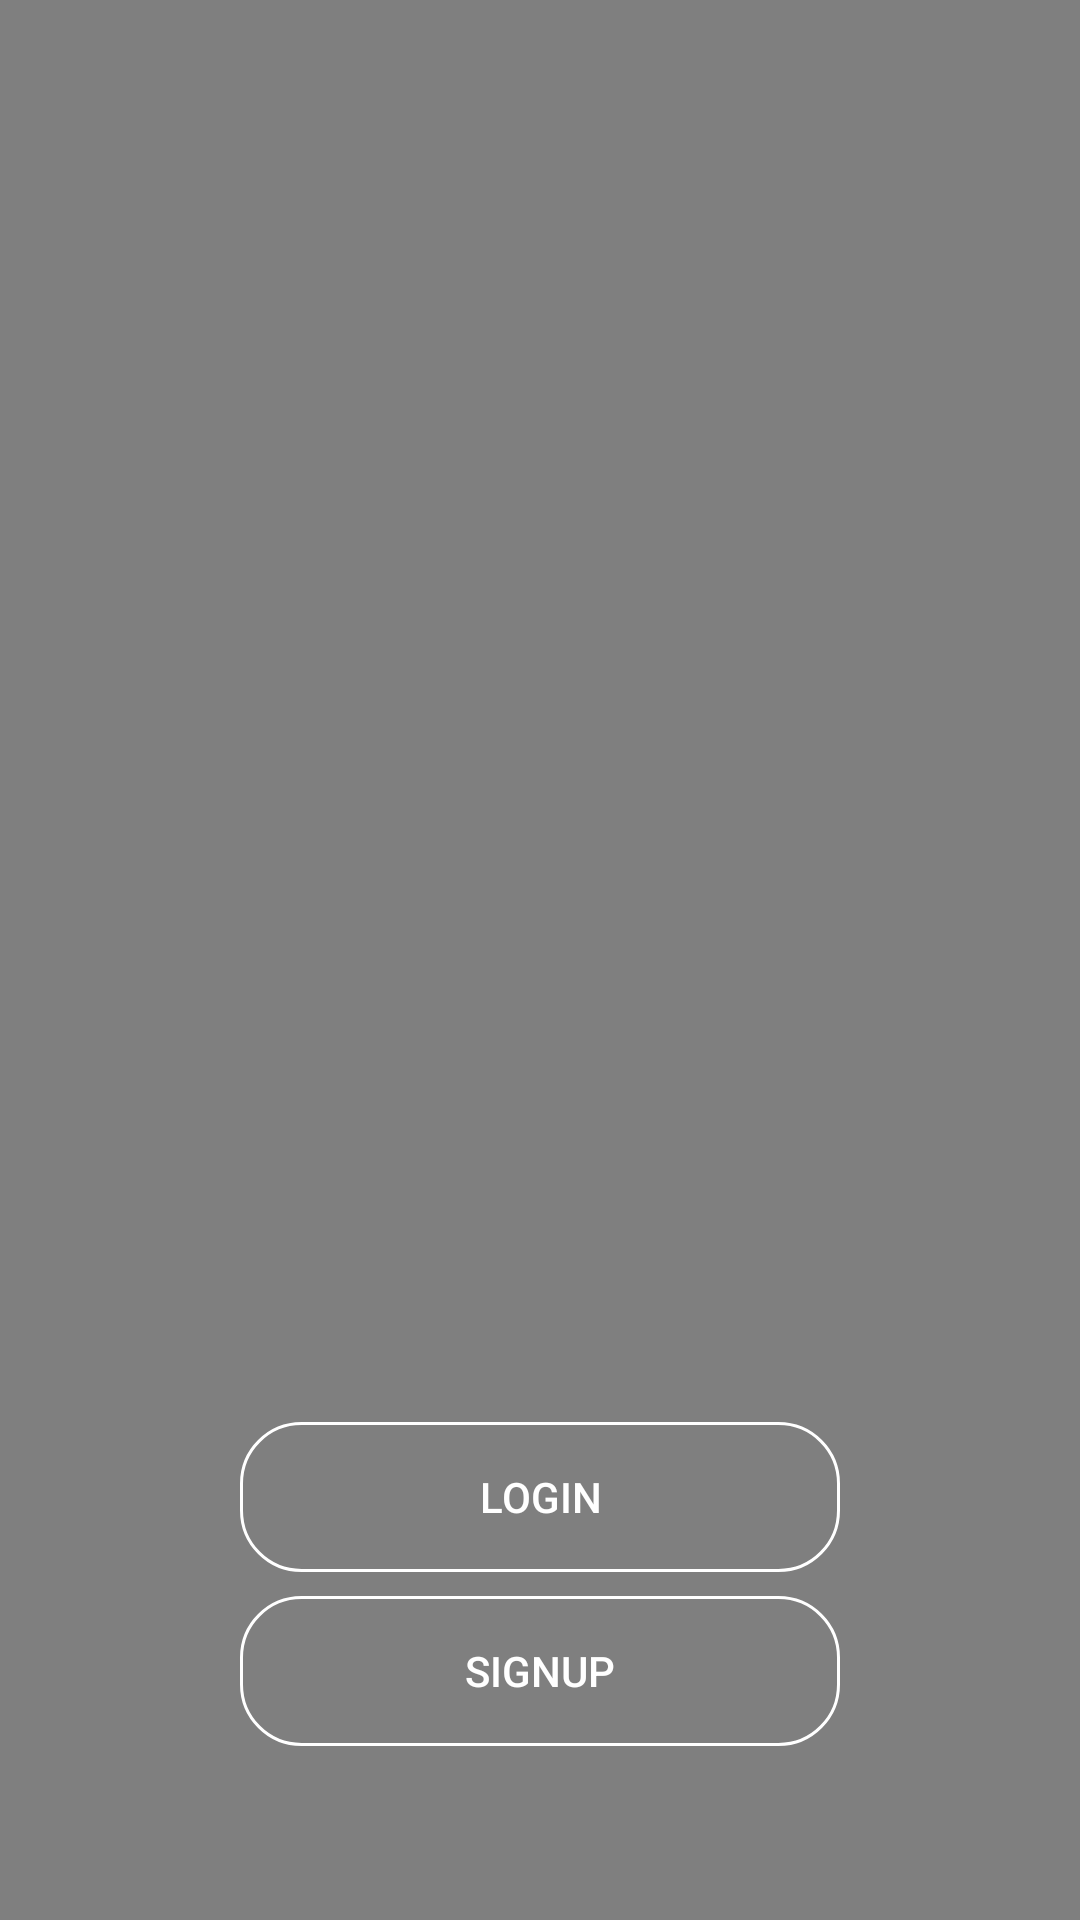

Produce the Android XML layout that renders to this screen, including the resource entries it uses.
<!-- AndroidManifest.xml: activity theme AppTheme.NoActionBar -->
<!-- res/layout/activity_video.xml -->
<?xml version="1.0" encoding="utf-8"?>
<android.support.constraint.ConstraintLayout xmlns:android="http://schemas.android.com/apk/res/android"
    xmlns:app="http://schemas.android.com/apk/res-auto"
    xmlns:tools="http://schemas.android.com/tools"
    android:layout_width="match_parent"
    android:layout_height="match_parent">

    <VideoView
        android:id="@+id/videoView"
        android:layout_width="match_parent"
        android:layout_height="match_parent"
        android:layout_alignParentBottom="true"
        android:layout_alignParentTop="true"
        android:layout_gravity="center"
        tools:ignore="MissingConstraints"
        tools:layout_editor_absoluteX="0dp"
        tools:layout_editor_absoluteY="0dp" />

    <LinearLayout
        android:layout_width="match_parent"
        android:layout_height="200dp"
        android:layout_marginBottom="8dp"
        android:layout_marginEnd="8dp"
        android:layout_marginStart="8dp"
        android:layout_marginTop="8dp"
        android:gravity="bottom|center"
        android:orientation="vertical"
        app:layout_constraintBottom_toBottomOf="@+id/videoView"
        app:layout_constraintEnd_toEndOf="parent"
        app:layout_constraintHorizontal_bias="0.0"
        app:layout_constraintStart_toStartOf="parent"
        app:layout_constraintTop_toTopOf="parent"
        app:layout_constraintVertical_bias="0.901">

        <Button
            android:id="@+id/login_button"
            android:layout_width="200dp"
            android:layout_height="50dp"
            android:layout_marginEnd="8dp"
            android:layout_marginStart="8dp"
            android:background="@drawable/transparent_border"
            android:text="@string/login_button"
            android:textColor="@color/white"
            app:layout_constraintEnd_toEndOf="parent"
            app:layout_constraintStart_toStartOf="parent"
            android:foreground="@drawable/card_foreground"
            android:clickable="true"
            tools:ignore="MissingConstraints"
            tools:layout_editor_absoluteY="375dp" />

        <Button
            android:id="@+id/register_button"
            android:layout_width="200dp"
            android:layout_height="50dp"
            android:layout_marginBottom="8dp"
            android:layout_marginEnd="8dp"
            android:layout_marginStart="8dp"
            android:layout_marginTop="8dp"
            android:background="@drawable/transparent_border"
            android:text="@string/signup_button"
            android:textColor="@color/white"
            app:layout_constraintBottom_toBottomOf="@+id/videoView"
            app:layout_constraintEnd_toEndOf="parent"
            app:layout_constraintStart_toStartOf="parent"
            app:layout_constraintTop_toBottomOf="@+id/login_button"
            android:foreground="@drawable/card_foreground"
            android:clickable="true"
            tools:ignore="MissingConstraints" />
    </LinearLayout>

</android.support.constraint.ConstraintLayout>
<!-- resources referenced by this layout -->
<resources>
  <color name="white">#FFFFFF</color>
  <!-- drawable card_foreground (drawable-v24) -->
  <?xml version="1.0" encoding="utf-8"?>
  <ripple xmlns:android="http://schemas.android.com/apk/res/android" android:color="#CC000000"
      android:drawable="@drawable/card_foreground_selector" />
  <!-- drawable transparent_border (drawable) -->
  <?xml version="1.0" encoding="utf-8"?>
  <selector xmlns:android="http://schemas.android.com/apk/res/android">
  
      <item>
          <shape>
              <stroke android:width="1dp" android:color="#FFFFFF" />
  
              <solid android:color="@android:color/transparent" />
  
              <corners android:bottomLeftRadius="20dp" android:bottomRightRadius="20dp" android:topLeftRadius="20dp" android:topRightRadius="20dp" />
          </shape>
      </item>
  
  </selector>
  <string name="login_button">LogIn</string>
  <string name="signup_button">SignUp</string>
  <style name="AppTheme.NoActionBar" parent="Theme.AppCompat.Light.DarkActionBar">
          <item name="colorPrimary">@color/colorPrimary</item>
          <item name="colorPrimaryDark">@color/colorPrimaryDark</item>
          <item name="colorAccent">@color/colorAccent</item>
          <item name="colorControlNormal">@color/iron</item>
  
          <item name="windowActionBar">false</item>
          <item name="windowNoTitle">true</item>
      </style>
  <!-- drawable card_foreground_selector (drawable) -->
  <?xml version="1.0" encoding="utf-8"?>
  <selector xmlns:android="http://schemas.android.com/apk/res/android">
      <item android:state_pressed="true">
          <shape android:shape="rectangle">
              <solid android:color="#18000000"/>
              <corners android:radius="@dimen/corner_radius" />
          </shape>
      </item>
      <item android:state_focused="true" android:state_enabled="true">
          <shape android:shape="rectangle">
              <solid android:color="#0f000000"/>
              <corners android:radius="@dimen/corner_radius" />
          </shape>
      </item>
  </selector>
  <color name="colorPrimary">#222222</color>
  <color name="colorPrimaryDark">#222222</color>
  <color name="colorAccent">#333333</color>
  <color name="iron">#CCCCCC</color>
  <dimen name="corner_radius">40dp</dimen>
</resources>
